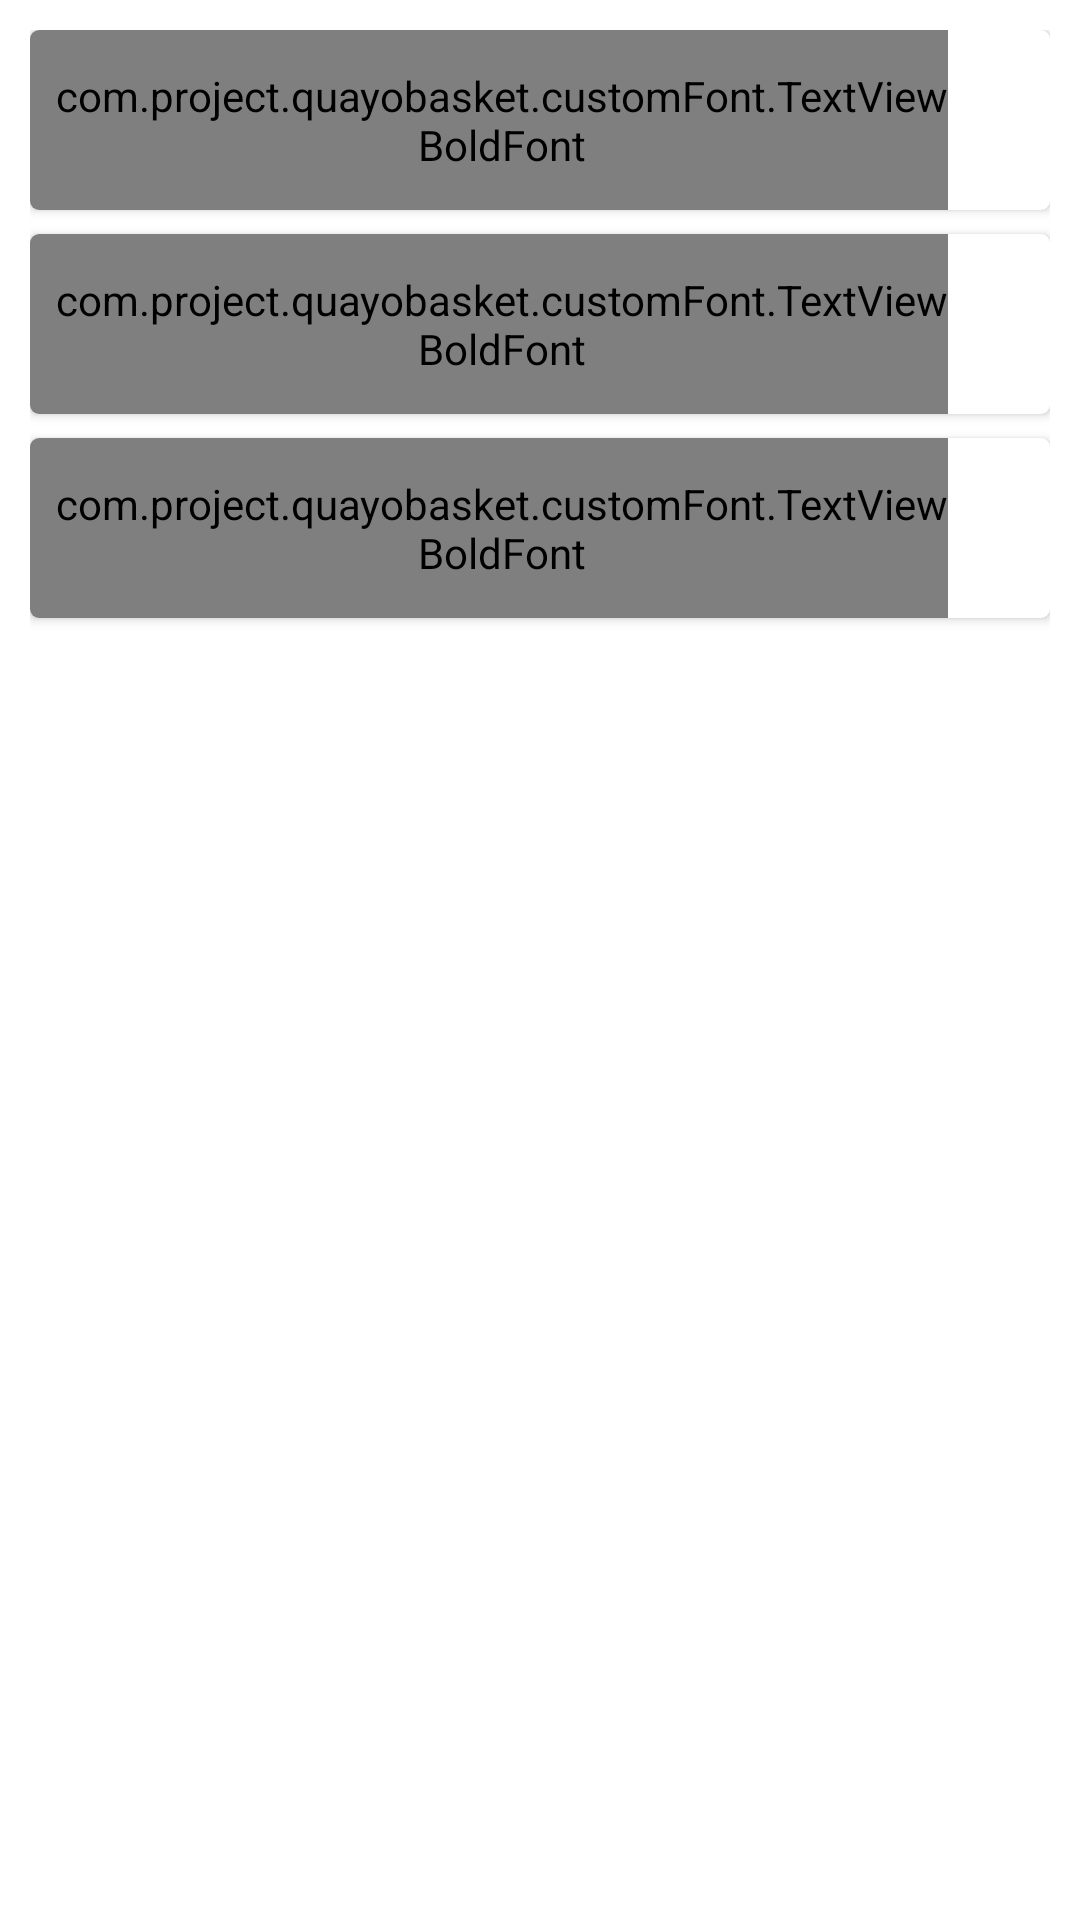

Layout XML and referenced resources for this Android screen:
<!-- AndroidManifest.xml: application theme Theme.QuayoBasket -->
<!-- res/layout/fragment_more.xml -->
<?xml version="1.0" encoding="utf-8"?>
<layout xmlns:android="http://schemas.android.com/apk/res/android"
    xmlns:tools="http://schemas.android.com/tools"
    xmlns:app="http://schemas.android.com/apk/res-auto"
    tools:context=".Fragments.MoreFragment">

  <LinearLayout
      android:layout_width="match_parent"
      android:layout_height="match_parent"
      android:orientation="vertical"
      >

      <LinearLayout
          android:layout_width="match_parent"
          android:layout_height="match_parent"
          android:layout_marginTop="@dimen/dp10"
          android:layout_marginLeft="@dimen/dp10"
          android:layout_marginRight="@dimen/dp10"
          android:layout_marginBottom="@dimen/dp10"
          android:orientation="vertical"
          >
          <androidx.cardview.widget.CardView
              android:id="@+id/privacypolicyCV"
              android:layout_width="match_parent"
              android:layout_height="60dp"
              android:elevation="@dimen/dimen_5dp"
              android:background="@color/white"
              app:cardCornerRadius="3dp"
              app:cardBackgroundColor="@color/white"

              >

              <LinearLayout
                  android:layout_width="match_parent"
                  android:layout_height="match_parent"
                  android:orientation="horizontal"
                  android:layout_gravity="center_vertical"
                  android:weightSum="1"
                  >
              <com.project.quayobasket.customFont.TextViewBoldFont
                      android:layout_width="0dp"
                      android:layout_height="match_parent"
                      android:layout_weight="0.9"
                      android:text="Policy"
                      android:textColor="@color/black"
                      android:textSize="14sp"
                      android:gravity="center_vertical"
                      android:paddingLeft="@dimen/dimen_8dp"
                      />

                  <ImageView
                      android:layout_width="0dp"
                      android:layout_height="25dp"
                      android:src="@drawable/rightarrow"
                      android:gravity="center"
                      android:layout_gravity="center"

                      android:layout_weight="0.1"
                      />
              </LinearLayout>
          </androidx.cardview.widget.CardView>

          <androidx.cardview.widget.CardView
              android:id="@+id/tcCV"
              android:layout_width="match_parent"
              android:layout_height="60dp"
              android:elevation="@dimen/dimen_5dp"
              android:background="@color/white"
              app:cardCornerRadius="3dp"
              app:cardBackgroundColor="@color/white"
              android:layout_marginTop="@dimen/dp8"

              >

              <LinearLayout
                  android:layout_width="match_parent"
                  android:layout_height="match_parent"
                  android:orientation="horizontal"
                  android:layout_gravity="center_vertical"
                  android:weightSum="1"
                  >
              <com.project.quayobasket.customFont.TextViewBoldFont
                      android:layout_width="0dp"
                      android:layout_height="match_parent"
                      android:layout_weight="0.9"
                      android:text="Terms &amp; Condition"
                      android:textColor="@color/black"
                      android:textSize="14sp"
                      android:gravity="center_vertical"
                      android:paddingLeft="@dimen/dimen_8dp"
                      />

                  <ImageView
                      android:layout_width="0dp"
                      android:layout_height="25dp"
                      android:src="@drawable/rightarrow"
                      android:gravity="center"
                      android:layout_gravity="center"

                      android:layout_weight="0.1"
                      />
              </LinearLayout>
          </androidx.cardview.widget.CardView>


          <androidx.cardview.widget.CardView
              android:id="@+id/aboutusCV"
              android:layout_width="match_parent"
              android:layout_height="60dp"
              android:elevation="@dimen/dimen_5dp"
              android:background="@color/white"
              app:cardCornerRadius="3dp"
              app:cardBackgroundColor="@color/white"
              android:layout_marginTop="@dimen/dp8"

              >

              <LinearLayout
                  android:layout_width="match_parent"
                  android:layout_height="match_parent"
                  android:orientation="horizontal"
                  android:layout_gravity="center_vertical"
                  android:weightSum="1"
                  >
              <com.project.quayobasket.customFont.TextViewBoldFont
                      android:layout_width="0dp"
                      android:layout_height="match_parent"
                      android:layout_weight="0.9"
                      android:text="About Us"
                      android:textColor="@color/black"
                      android:textSize="14sp"
                      android:gravity="center_vertical"
                      android:paddingLeft="@dimen/dimen_8dp"
                      />

                  <ImageView
                      android:layout_width="0dp"
                      android:layout_height="25dp"
                      android:src="@drawable/rightarrow"
                      android:gravity="center"
                      android:layout_gravity="center"

                      android:layout_weight="0.1"
                      />
              </LinearLayout>
          </androidx.cardview.widget.CardView>

      </LinearLayout>


  </LinearLayout>

</layout>
<!-- resources referenced by this layout -->
<resources>
  <color name="black">#FF000000</color>
  <color name="white">#FFFFFFFF</color>
  <dimen name="dimen_5dp">5dp</dimen>
  <dimen name="dimen_8dp">8dp</dimen>
  <dimen name="dp10">10dp</dimen>
  <dimen name="dp8">8dp</dimen>
  <style name="Theme.QuayoBasket" parent="Theme.MaterialComponents.DayNight.DarkActionBar">
          
          <item name="colorPrimary">@color/purple_500</item>
          <item name="colorPrimaryVariant">@color/purple_700</item>
          <item name="colorOnPrimary">@color/white</item>
          
          <item name="colorSecondary">@color/teal_200</item>
          <item name="colorSecondaryVariant">@color/teal_700</item>
          <item name="colorOnSecondary">@color/black</item>
          
          <item name="android:statusBarColor" tools:targetApi="l">?attr/colorPrimaryVariant</item>
          
      </style>
  <color name="purple_500">#FF6200EE</color>
  <color name="purple_700">#FF3700B3</color>
  <color name="teal_200">#FF03DAC5</color>
  <color name="teal_700">#FF018786</color>
</resources>
